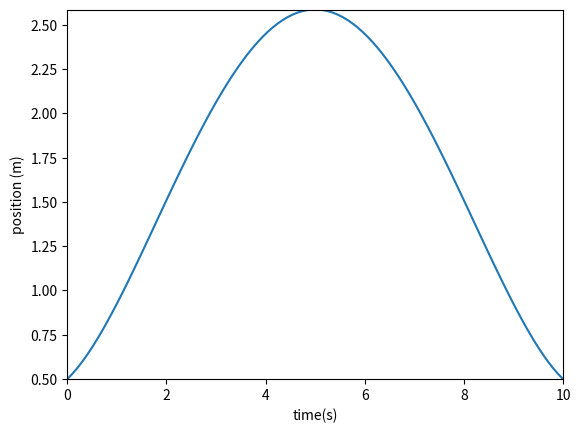
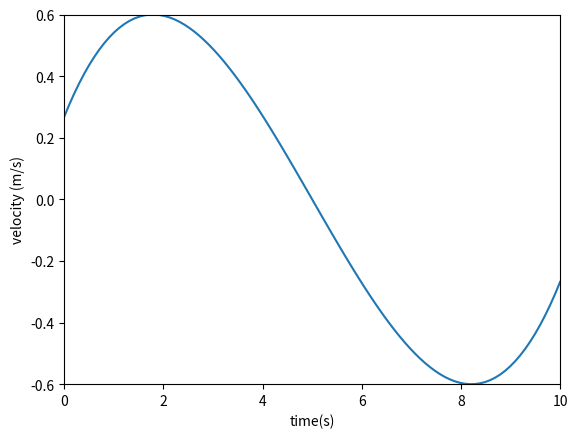
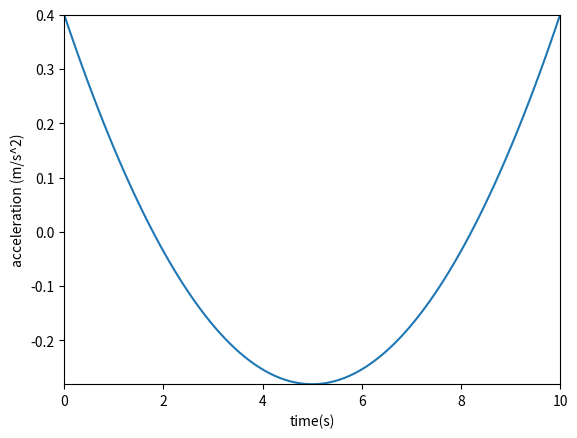

Source code (Python) for these figures, in order:
import matplotlib.pyplot as plt
import scipy.interpolate
import numpy as np


x = [0, 2, 4, 5, 6, 8, 10]
y = [0.5, 1.5, 2.5, 2.5, 2.5, 1.5, 0.5]

def graph(x, y, name, xlabel, ylabel):
	plt.figure(num=name)
	plt.plot(x, y)
	plt.xlabel(xlabel)
	plt.ylabel(ylabel)
	plt.margins(0)

pos_spl = scipy.interpolate.UnivariateSpline(x, y, k=4)
vel_spl = pos_spl.derivative()
acc_spl = vel_spl.derivative()

x_new = np.linspace(0, 10, num=100)
time = 'time(s)'

graph(x_new, pos_spl(x_new), 'Position', time, 'position (m)')
graph(x_new, vel_spl(x_new), 'Velocity', time, 'velocity (m/s)')
graph(x_new, acc_spl(x_new), 'Acceleration', time, 'acceleration (m/s^2)')

plt.show()

